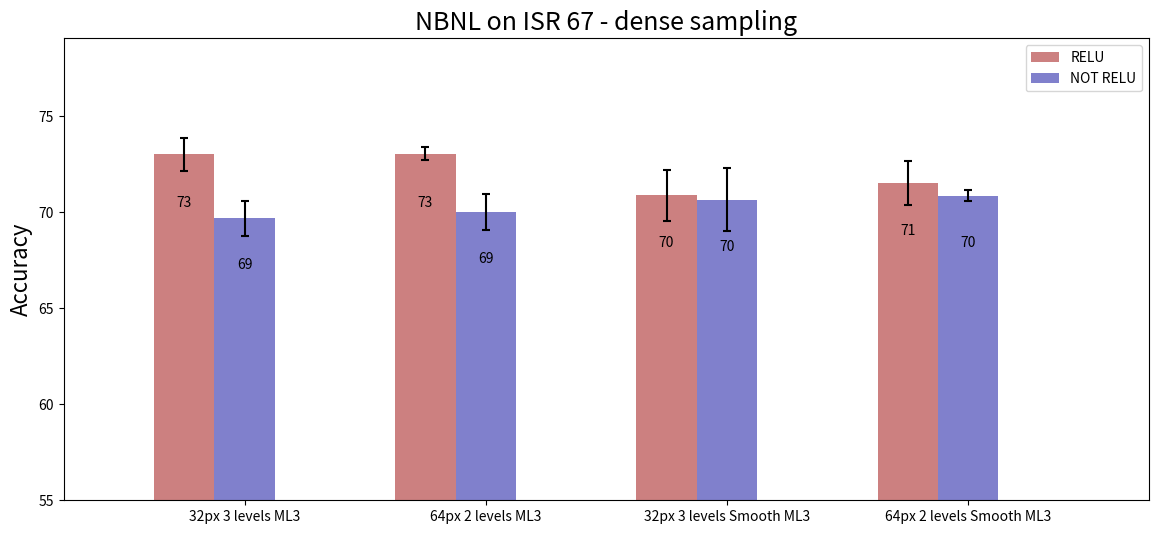

Generate this figure with matplotlib:
#!/usr/bin/env python
# a bar plot with errorbars
import numpy as np
import matplotlib.pyplot as plt

def do_labels(elements, size):
    labels = []
    lastS = ''
    for level in range(len(elements)):
        labels.append(str(size) + "px " + str(level+1) + " level"+lastS)
        lastS='s'
    return labels
    
if __name__ == "__main__":
    name = "ISR 67"
    color1 = [0.8, 0.5, 0.5]
    color2 = [0.5, 0.5, 0.8]
    errorbars=dict(ecolor='black', lw=1.5, capsize=3, capthick=1.5)

    ml3_relu = (73.016, 73.046)
    ml3_nrelu = (69.67, 69.99)
    ml3_relu_std = (0.8626297004, 0.3601805103)
    ml3_nrelu_std = (0.8989716347, 0.9401595609)
    num16 = len(ml3_relu)

    sm_ml3_relu = (70.874, 71.532)
    sm_ml3_nrelu= (70.652, 70.862)
    sm_ml3_relu_std = (1.319480959, 1.141564716)
    sm_ml3_nrelu_std = (1.661721998, 0.2845522799)
    num32 = len(sm_ml3_relu)

    N = num16+num32
    ind = np.arange(N)  # the x locations for the groups
    width = 0.25       # the width of the bars
    
    fig, ax = plt.subplots(figsize=(14,6))
    b16_relu = ax.bar(ind[:num16], ml3_relu, width, color=color1, yerr=ml3_relu_std, error_kw=errorbars)
    b16_nrelu = ax.bar(ind[:num16] + width, ml3_nrelu, width, color=color2, yerr=ml3_nrelu_std, error_kw=errorbars)
    b32_relu = ax.bar(ind[num16:num16+num32], sm_ml3_relu, width, color=color1, yerr=sm_ml3_relu_std, error_kw=errorbars)
    b32_nrelu = ax.bar(ind[num16:num16+num32] + width, sm_ml3_nrelu, width, color=color2, yerr=sm_ml3_nrelu_std, error_kw=errorbars)

    # add some text for labels, title and axes ticks
    ax.set_ylabel('Accuracy',fontsize=16)
    ax.set_title('NBNL on ' + name + ' - dense sampling',fontsize=18)
    ax.set_xticks(ind + width)
    ax.set_xticklabels(['32px 3 levels ML3','64px 2 levels ML3','32px 3 levels Smooth ML3','64px 2 levels Smooth ML3'])

    ax.legend((b16_relu[0], b16_nrelu[0]), ('RELU', 'NOT RELU'))
    ax.legend((b32_relu[0], b32_nrelu[0]), ('RELU', 'NOT RELU'))
    #import pdb; pdb.set_trace()

    def autolabel(rects):
        # attach some text labels
        for rect in rects:
            height = rect.get_height()
            ax.text(rect.get_x() + rect.get_width()/2., 0.96*height,
                    '%d' % int(height),
                    ha='center', va='bottom')

    autolabel(b16_relu)
    autolabel(b16_nrelu)
    autolabel(b32_relu)
    autolabel(b32_nrelu)
    
    plt.ylim([55, max(ml3_relu)+6])
    plt.xlim([ind[0]-0.5, ind[-1]+1])
    fig.savefig(name.replace(" ", "")+"_nbnl", dpi=100)
    plt.show()